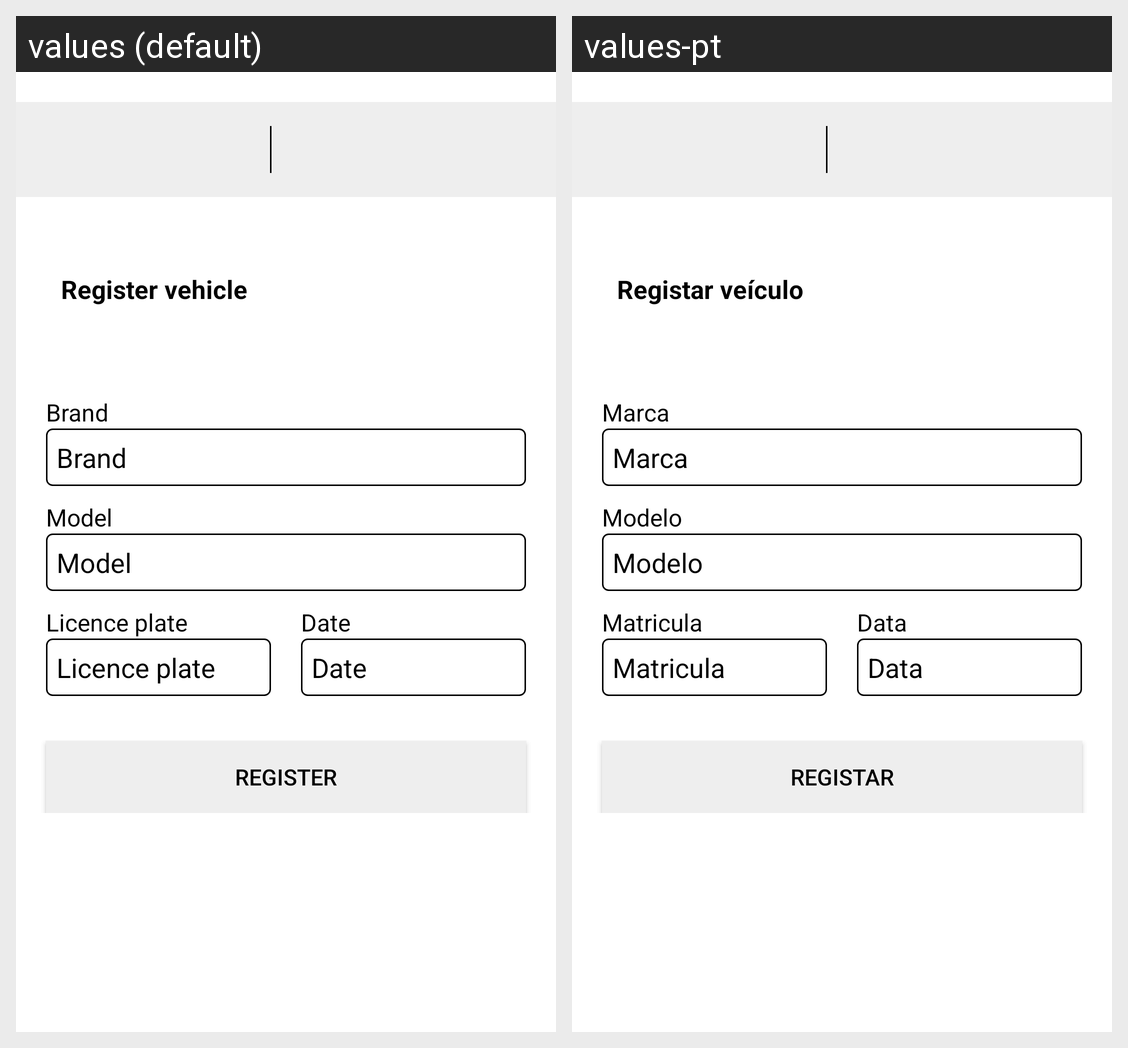

Strings drawn on this Android screen and how each of the app's shown locales translates them:
Android screen res/layout/fragment_vehicle_form_edit.xml rendered under 2 locales, left to right: values (default), values-pt. Device: Nexus 5 (rendered at 1080×1920; each locale shown at half size, 540×960, under a caption strip naming it); theme LightTheme.
Strings drawn on this screen, with the default value and each locale's value (text and hints the layout hard-codes, and strings that could not be matched under every locale, appear in the picture but are not listed):

register_vehicle
  values: Register vehicle
  values-pt: Registar veículo

enter_brand
  values: Brand
  values-pt: Marca

enter_model
  values: Model
  values-pt: Modelo

enter_plate
  values: Licence plate
  values-pt: Matricula

enter_plate_date
  values: Date
  values-pt: Data

register
  values: Register
  values-pt: Registar
